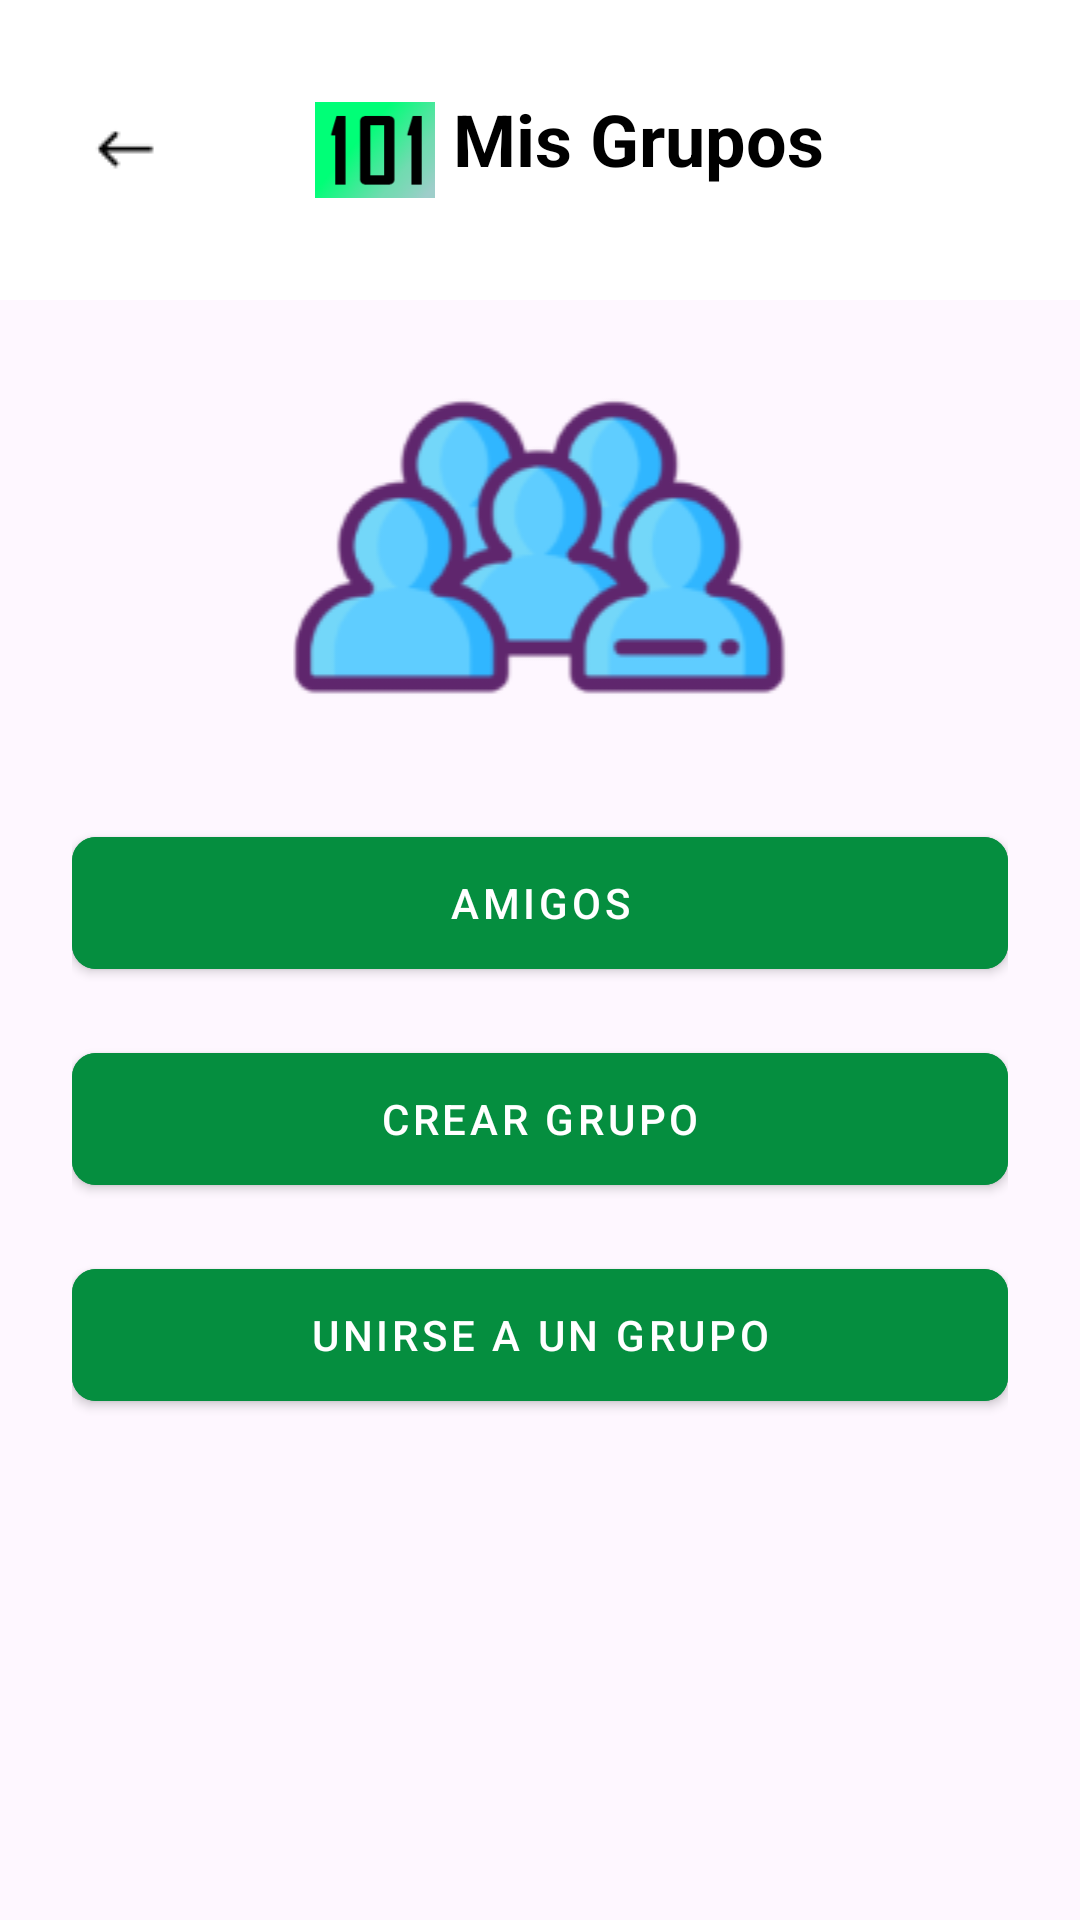

Produce the Android XML layout that renders to this screen, including the resource entries it uses.
<!-- AndroidManifest.xml: application theme Theme.Group3101Madrid -->
<!-- res/layout/activity_grupos.xml -->
<?xml version="1.0" encoding="utf-8"?>
<androidx.constraintlayout.widget.ConstraintLayout xmlns:android="http://schemas.android.com/apk/res/android"
    xmlns:app="http://schemas.android.com/apk/res-auto"
    xmlns:tools="http://schemas.android.com/tools"
    android:id="@+id/main"
    android:layout_width="match_parent"
    android:layout_height="match_parent"
    tools:context=".Grupos.Grupos">

    <LinearLayout
        android:id="@+id/llTop_bar"
        android:layout_width="match_parent"
        android:layout_height="wrap_content"
        android:background="@color/white"
        android:orientation="horizontal"
        android:padding="30dp"
        app:layout_constraintTop_toTopOf="parent">

        
        <ImageView
            android:id="@+id/ivBackButton"
            android:layout_width="wrap_content"
            android:layout_height="wrap_content"
            android:layout_gravity="center_vertical"
            android:src="@drawable/flecha"/>

        <ImageView
            android:layout_width="40dp"
            android:layout_height="40dp"
            android:layout_gravity="center_vertical"
            android:layout_marginLeft="50dp"
            android:src="@drawable/img_101_logo" />

        <TextView
            android:layout_width="wrap_content"
            android:layout_height="match_parent"
            android:layout_marginLeft="6dp"
            android:text="Mis Grupos"
            android:textColor="@color/black"
            android:textSize="24sp"
            android:textStyle="bold" />
    </LinearLayout>

    <ImageView
        android:id="@+id/imageGrupo"
        android:layout_width="match_parent"
        android:layout_height="wrap_content"
        app:layout_constraintTop_toBottomOf="@id/llTop_bar"
        android:src="@drawable/grupoajustado" />

    <LinearLayout
        android:id="@+id/putamierda"
        android:layout_width="match_parent"
        android:layout_height="wrap_content"
        android:gravity="center"
        android:orientation="vertical"
        android:paddingHorizontal="24dp"
        app:layout_constraintBottom_toTopOf="@id/nav_view"
        app:layout_constraintTop_toBottomOf="@id/imageGrupo"
        app:layout_constraintVertical_bias="0.0"
        tools:ignore="NotSibling">

        <com.google.android.material.button.MaterialButton
            android:id="@+id/btnAmigos"
            android:layout_width="match_parent"
            android:layout_height="56dp"
            android:layout_marginVertical="8dp"
            android:text="Amigos"
            android:backgroundTint="@color/green"
            app:cornerRadius="8dp"
            style="@style/Widget.MaterialComponents.Button"/>

        <com.google.android.material.button.MaterialButton
            android:id="@+id/btnCrearGrupo"
            android:layout_width="match_parent"
            android:layout_height="56dp"
            android:layout_marginVertical="8dp"
            android:text="Crear Grupo"
            android:backgroundTint="@color/green"
            app:cornerRadius="8dp"
            style="@style/Widget.MaterialComponents.Button"/>

        <com.google.android.material.button.MaterialButton
            android:id="@+id/btnUnirseGrupo"
            android:layout_width="match_parent"
            android:layout_height="56dp"
            android:layout_marginVertical="8dp"
            android:text="Unirse a un Grupo"
            android:backgroundTint="@color/green"
            app:cornerRadius="8dp"
            style="@style/Widget.MaterialComponents.Button"/>

    </LinearLayout>
</androidx.constraintlayout.widget.ConstraintLayout>
<!-- resources referenced by this layout -->
<resources>
  <color name="black">#FF000000</color>
  <color name="green">#058E3F</color>
  <color name="white">#FFFFFFFF</color>
  <!-- drawable flecha: png bitmap (drawable, 405 bytes) -->
  <!-- drawable grupoajustado: png bitmap (drawable, 13679 bytes) -->
  <!-- drawable img_101_logo: png bitmap (drawable, 42178 bytes) -->
  <style name="Theme.Group3101Madrid" parent="Base.Theme.Group3101Madrid" />
  <style name="Base.Theme.Group3101Madrid" parent="Theme.Material3.DayNight.NoActionBar">
          
          
      </style>
</resources>
